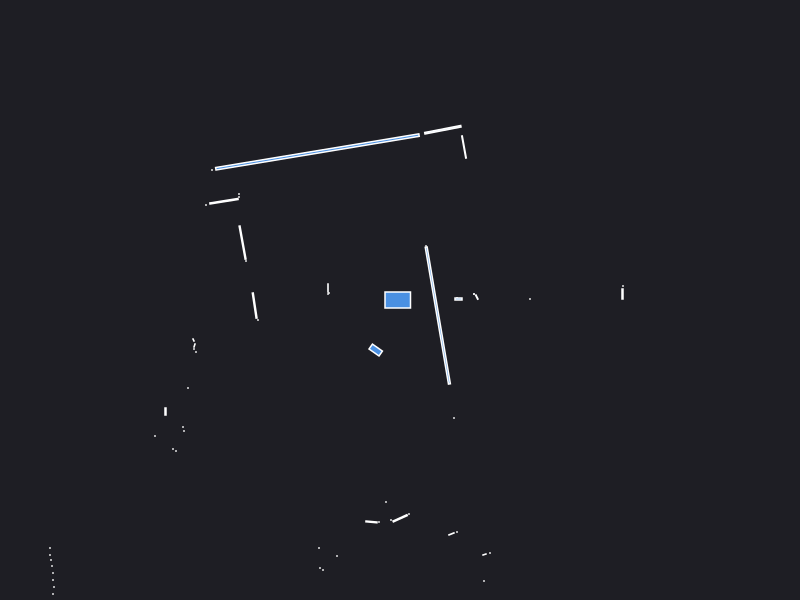

Data behind this chart, as committed beside it:
0.000000	0.000000	0.049500
2.225	0.06	0.003600
2.23	0.14	0.000441
1.3	0.01	0.000441
0.768	0.029	0.002728
0.74	0.06	0.000441
0.74	0.06	0.000441
0.57	0.02	0.000441
0.585	0.01	0.003600
0.26	0.54	0.000441
0.64	1.53	0.01573
0.4285	1.703	0.04031
-0.826	1.481	0.7847
-1.88	1.3	0.000441
-1.61	1.06	0.000441
-1.61	1.03	0.000441
-1.76	0.9877	0.02283
-1.94	0.95	0.000441
-1.574	0.5742	0.03122
-1.54	0.39	0.000441
-0.72	0.12	0.002100
-0.71	0.07	0.000441
-0.72	0.06	0.000441
-1.453	-0.05551	0.01817
-1.42	-0.2	0.000441
-2.065	-0.4	0.001250
-2.055	-0.455	0.001557
-2.06	-0.49	0.000441
-2.04	-0.52	0.000441
-6.87	-1.91	0.000441
-6.85	-2	0.000441
-6.84	-2.09	0.000441
-4.04	-1.4	0.000441
-4.03	-1.45	0.000441
-4.03	-1.51	0.000441
-4.01	-1.56	0.000441
-2.12	-0.88	0.000441
-2.345	-1.115	0.002700
-2.45	-1.36	0.000441
-2.17	-1.27	0.000441
-2.16	-1.31	0.000441
-2.27	-1.49	0.000441
-2.24	-1.51	0.000441
-3.5	-2.48	0.000441
-3.5	-2.55	0.000441
-3.49	-2.6	0.000441
-3.48	-2.66	0.000441
-3.47	-2.73	0.000441
-3.47	-2.8	0.000441
-3.46	-2.87	0.000441
-3.47	-2.94	0.000441
-4.8	-4.28	0.000441
-4.65	-4.25	0.000441
-4.52	-4.23	0.000441
-4.41	-4.24	0.000441
-3.56	-3.78	0.000441
-3.55	-4.16	0.000441
-2.69	-3.49	0.000441
-2.62	-3.48	0.000441
-2.55	-3.48	0.000441
-2.48	-3.47	0.000441
... 28 more rows
